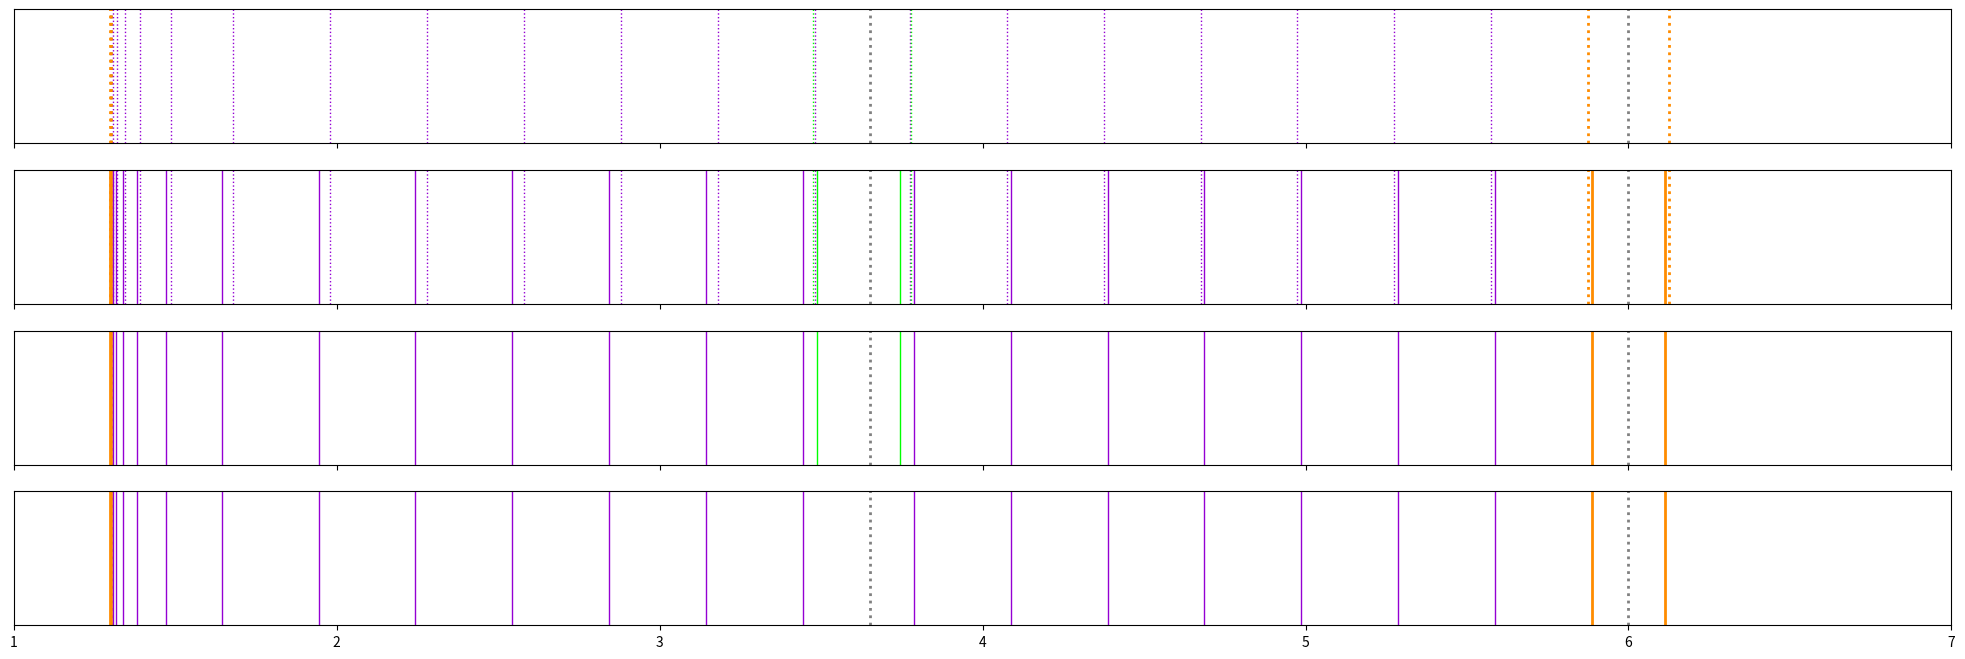
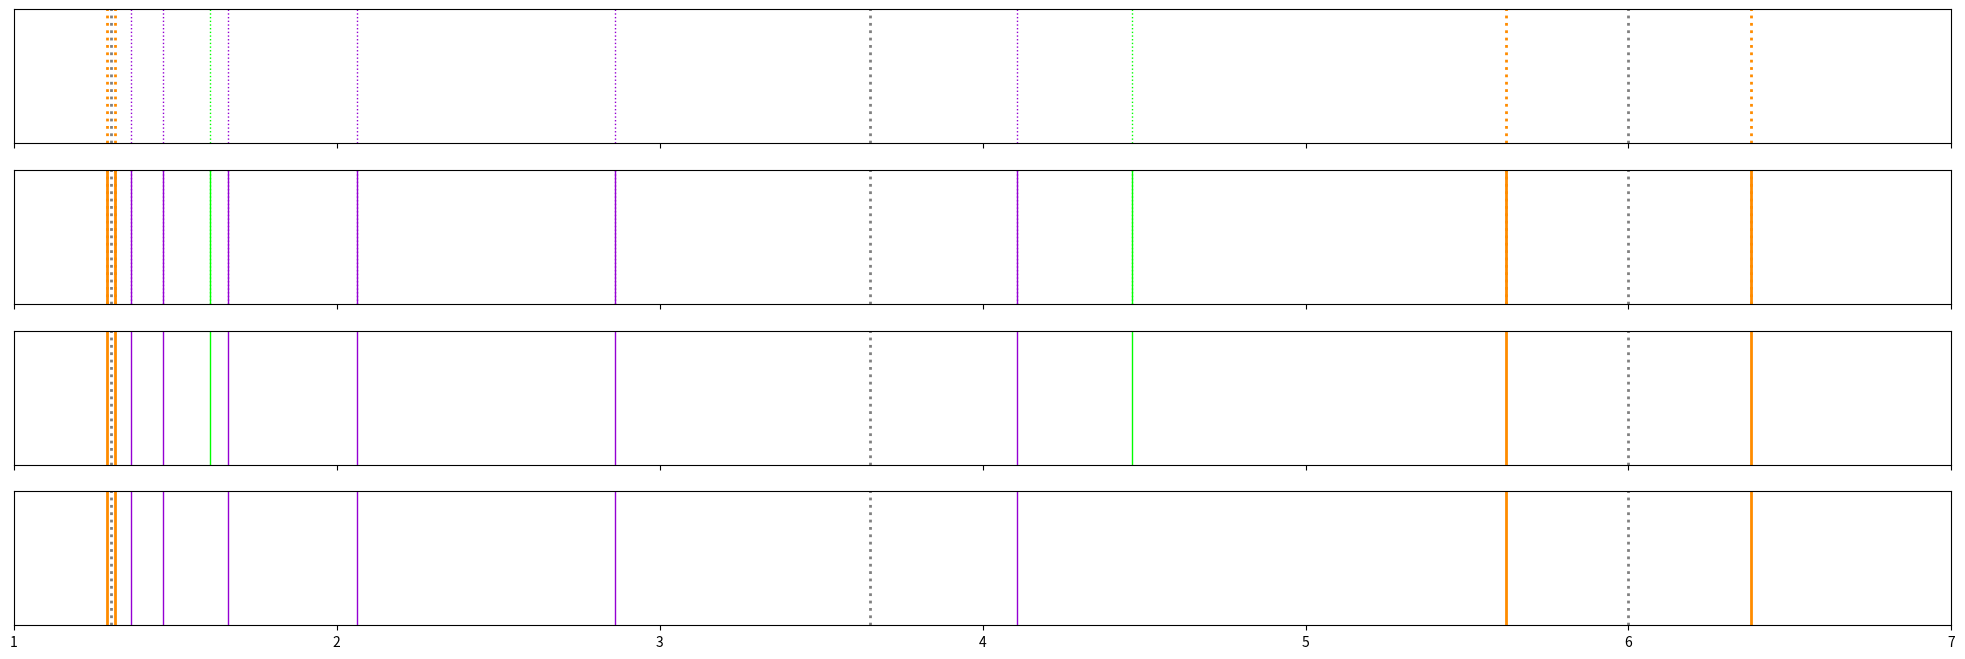
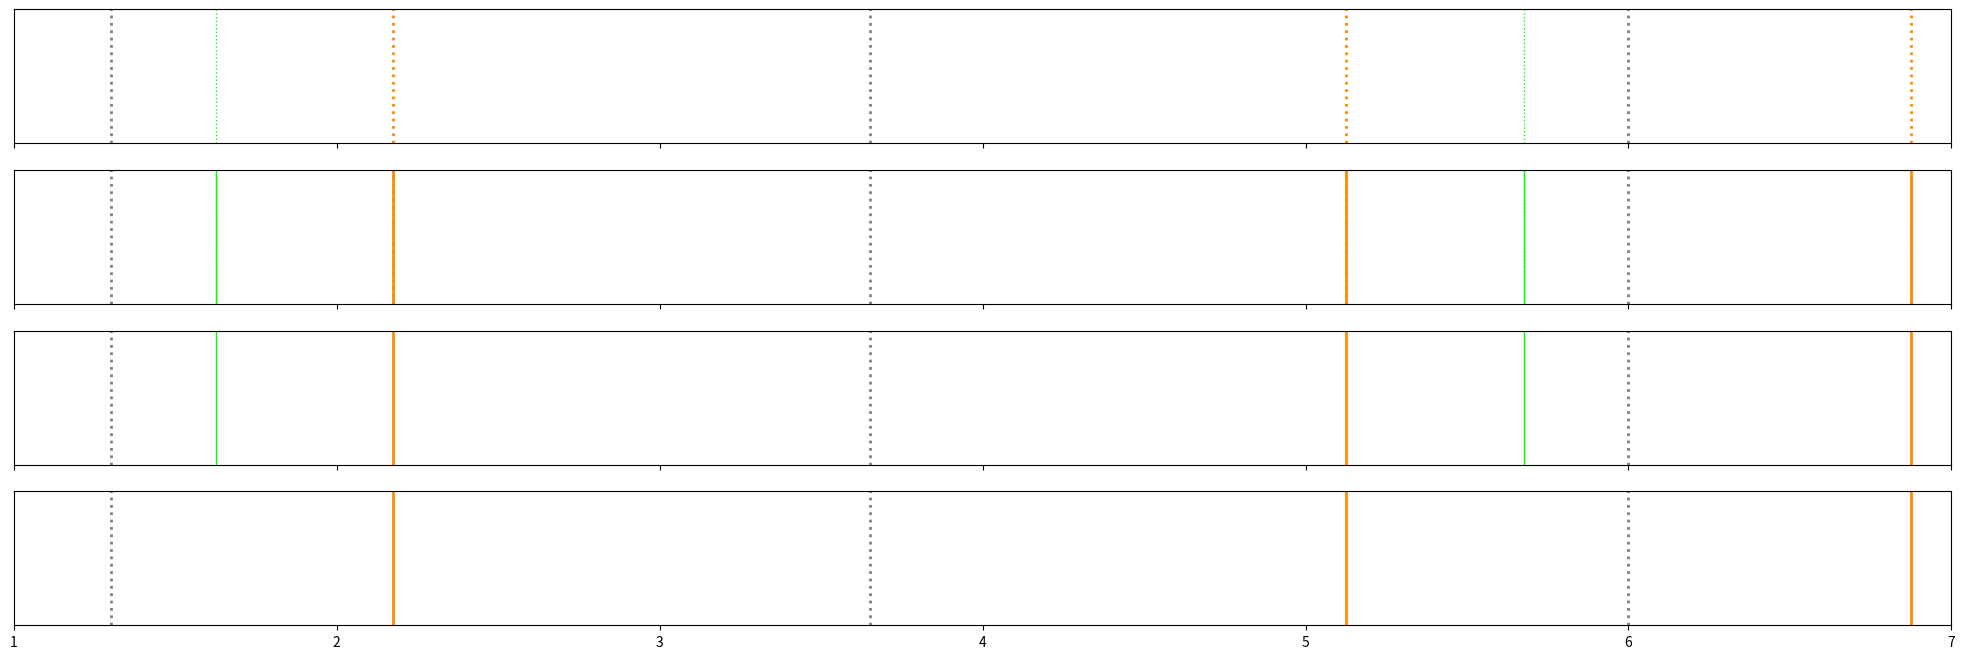

These charts were generated, in order, by the following Python code:
#!/usr/bin/python3

import numpy as np
import matplotlib.pyplot as plt



class Couple:
	"""
	Couple of lines, describe 3rds rule or 2nds rule lines around an edge.
	- x: Position of the couple (of the edge).
	- d: Distance between 2 rule lines.
	- lmbda: Factor between 2 adjacent d.
	- lz: List of lines until dmax. Z is distance between rule line and last
	  line before d = dmax. Last z line is after dmax.
	- ls: List of lines until m. S is distance between rule line and m. Last
	  s line is after m.
	"""
	lmbda: float = 2
	x: float
	d: float
	lz: np.array(float) = []
	ls: np.array(float) = []

	def __init__(self, x: float, d: float, dmax: float, s: float):
		self.x = x
		self.d = d
		self.find_lz(dmax)
		self.find_ls(dmax, s)

	def find_dmax(self, dmax: float) -> float:
		if np.size(self.lz) <= np.size(self.ls): 
			return dmax
		else:
			return self.lz[np.size(self.ls)-1] - self.lz[np.size(self.ls)-2]

	def find_lz(self, dmax: float):
		self.lz = Interval.find_lz(self.d, self.lmbda, dmax)

	def find_ls(self, dmax: float, s: float):
		self.ls = Interval.find_ls(self.d, self.lmbda, dmax, s)

	def adjust_d(self, dmax: float, s: float, lmin: float) -> bool:
		self.d, error = Interval.adjust_d(self, dmax, s, lmin)
		self.find_lz(dmax)
		self.find_ls(dmax, s)
		return error

class Interval:
	"""
	- dmax: Local maximal distance between 2 adjacent lines.
	- lmin: Local minimum of lines.
	- m: Middle between c1.x and c2.x.
	- s: Distance between c1.x and c2.x (or c1 and c2?).
	"""

	def __init__(self,
		dmax: float,
		lmin: int,
		c1_x: float,
		c1_d: float,
		c2_x: float,
		c2_d: float
	):
		self.dmax_init: float = dmax
		self.lmin: int = lmin
		self.m: float = (c1_x + c2_x) / 2
		self.s: float = abs(c1_x - c2_x) / 2 # TODO between x or x + d/2 ?

		self.c1_init: Couple = Couple(c1_x, c1_d, self.dmax_init, self.s)
		self.c2_init: Couple = Couple(c2_x, c2_d, self.dmax_init, self.s)

		self.dmax_solved: float = self.find_dmax(self.c1_init, self.c2_init, self.dmax_init)

		self.c1_solved: Couple = Couple(c1_x, c1_d, self.dmax_solved, self.s)
		self.c2_solved: Couple = Couple(c2_x, c2_d, self.dmax_solved, self.s)

	@staticmethod
	def find_lz(d: float, lmbda: float, dmax: float) -> np.array(float):
		if lmbda == 1:
			return [float('inf')]

		z = 0
		lz: np.array = []
		current_d = d
		while current_d < dmax:
			current_d *= lmbda
			if current_d < dmax:
				z += current_d
				lz = np.append(lz, z)

		return lz

	@staticmethod
	def find_ls(d: float, lmbda: float, dmax: float, s: float) -> np.array(float):
		current_s = 0
		ls: np.array = []
		current_d = d
		while current_s < s:
			if current_d < dmax:
				current_d *= lmbda
				if current_d > dmax:
					current_d = dmax
			current_s += current_d
			ls = np.append(ls, current_s)

		return ls

	@staticmethod
	def find_dmax(c1: Couple, c2: Couple, dmax: float) -> float:
		c1_dmax = Couple.find_dmax(c1, dmax)
		c2_dmax = Couple.find_dmax(c2, dmax)
		if c1_dmax > c2_dmax:
			return c1_dmax
		else:
			return c2_dmax

	@staticmethod
	def adjust_d(c: Couple, dmax: float, s: float, lmin: float) -> [float, bool]:
		step = 1000
		d = c.d

		current_lz = c.lz
		current_ls = c.ls

		print("\nd : ", d)
		counter = 0
		error = False
		while(np.size(current_lz) > np.size(current_ls) or current_ls[-1] < lmin):
			d -= d / step
			current_lz = Interval.find_lz(d, c.lmbda, dmax)
			current_ls = Interval.find_ls(d, c.lmbda, dmax, s)
			print("d : ", d)

			counter += 1
			if counter >= 100:
				print("WARNING: adjusting d is not enough (" + str(np.size(current_ls)) + " lines)")
				error = True
				break

		return d, error

	def solve(self):
		# TODO
		# adjust d↓ to satisfy z <= s & ls >= lmin
		# TODO.2 ^^^ why this condition??
		# TODO.2 adjust d↓ to satisfy also ls[-1] = m || R.ls[-1] - L.ls[-1] = dmax_solved ???
		# TODO.2 or between dmax and dmax_solved?
		# adjust lambda↓ to satisfy ls[-1] = m || R.ls[-1] L.ls[-1] = dmax_solved
		self.c1_solved.adjust_d(self.dmax_solved, self.s, self.lmin)
		self.c2_solved.adjust_d(self.dmax_solved, self.s, self.lmin)



class Scene:
	"""
	- positions (edges + middle)
	- rule lines
	- initial fill lines
	- initial stop lines
	- solved fill lines
	- solved stop lines
	"""

	def __init__(self):
		self.position_lines: np.array = []
		self.initial_rule_lines: np.array = []
		self.initial_fill_lines: np.array = []
		self.initial_stop_lines: np.array = []
		self.solved_rule_lines: np.array = []
		self.solved_fill_lines: np.array = []
		self.solved_stop_lines: np.array = []

	def __iadd__(self, other):
		self.position_lines = np.append(self.position_lines, other.position_lines)
		self.initial_rule_lines = np.append(self.initial_rule_lines, other.initial_rule_lines)
		self.initial_fill_lines = np.append(self.initial_fill_lines, other.initial_fill_lines)
		self.initial_stop_lines = np.append(self.initial_stop_lines, other.initial_stop_lines)
		self.solved_rule_lines = np.append(self.solved_rule_lines, other.solved_rule_lines)
		self.solved_fill_lines = np.append(self.solved_fill_lines, other.solved_fill_lines)
		self.solved_stop_lines = np.append(self.solved_stop_lines, other.solved_stop_lines)
		return self

	def append_position_lines(self, position_lines: np.array):
		self.position_lines = np.append(self.position_lines, position_lines)

	def append_initial_rule_lines(self, initial_rule_lines: np.array):
		self.initial_rule_lines = np.append(self.initial_rule_lines, initial_rule_lines)

	def append_initial_fill_lines(self, initial_fill_lines: np.array):
		self.initial_fill_lines = np.append(self.initial_fill_lines, initial_fill_lines)

	def append_initial_stop_lines(self, initial_stop_lines: np.array):
		self.initial_stop_lines = np.append(self.initial_stop_lines, initial_stop_lines)

	def append_solved_rule_lines(self, solved_rule_lines: np.array):
		self.solved_rule_lines = np.append(self.solved_rule_lines, solved_rule_lines)

	def append_solved_fill_lines(self, solved_fill_lines: np.array):
		self.solved_fill_lines = np.append(self.solved_fill_lines, solved_fill_lines)

	def append_solved_stop_lines(self, solved_stop_lines: np.array):
		self.solved_stop_lines = np.append(self.solved_stop_lines, solved_stop_lines)

def to_scene(i: Interval) -> Scene:
	s = Scene()

	c1_x = i.c1_init.x
	c2_x = i.c2_init.x
	c1_init_pos = c1_x + i.c1_init.d/2
	c2_init_pos = c2_x - i.c2_init.d/2

	s.append_position_lines([c1_x, i.m, c2_x])
	s.append_initial_rule_lines([c1_x - i.c1_init.d/2, c1_x + i.c1_init.d/2])
	s.append_initial_rule_lines([c2_x - i.c2_init.d/2, c2_x + i.c2_init.d/2])
#	s.append_initial_stop_lines([i.c1_init.ls[-1]] if np.size(i.c1_init.ls) >= 1 else [])
	if np.size(i.c1_init.ls) >= 1:
		s.append_initial_stop_lines([c1_init_pos + i.c1_init.ls[-1]])
	if np.size(i.c2_init.ls) >= 1:
		s.append_initial_stop_lines([c2_init_pos - i.c2_init.ls[-1]])
	if np.size(i.c1_init.ls) >= 2:
		s.append_initial_fill_lines(c1_init_pos + i.c1_init.ls[:-1])
	if np.size(i.c2_init.ls) >= 2:
		s.append_initial_fill_lines(c2_init_pos - i.c2_init.ls[:-1])

	c1_solved_pos = c1_x + i.c1_solved.d/2
	c2_solved_pos = c2_x - i.c2_solved.d/2
	s.append_solved_rule_lines([c1_x - i.c1_solved.d/2, c1_x + i.c1_solved.d/2])
	s.append_solved_rule_lines([c2_x - i.c2_solved.d/2, c2_x + i.c2_solved.d/2])
	if np.size(i.c1_solved.ls) >= 1:
		s.append_solved_stop_lines([c1_solved_pos + i.c1_solved.ls[-1]])
	if np.size(i.c2_solved.ls) >= 1:
		s.append_solved_stop_lines([c2_solved_pos - i.c2_solved.ls[-1]])
	if np.size(i.c1_solved.ls) >= 2:
		s.append_solved_fill_lines(c1_solved_pos + i.c1_solved.ls[:-1])
	if np.size(i.c2_solved.ls) >= 2:
		s.append_solved_fill_lines(c2_solved_pos - i.c2_solved.ls[:-1])

	return s

def plot_matplotlib(
	axs,
	scene: Scene,
	show_initial_lines: bool = True,
	show_solved_lines: bool = True,
	show_stop_lines: bool = True
):
	axs[plot_matplotlib.plot_counter].set_xlim(1, 7)
	axs[plot_matplotlib.plot_counter].tick_params(
		axis='y',
		which='both',
		right=False,
		left=False,
		labelleft=False)

	for line in scene.position_lines:
		axs[plot_matplotlib.plot_counter].axvline(
			x=line,
			color="grey",
			linestyle="dotted",
			linewidth=2)

	if show_initial_lines:
		for line in scene.initial_rule_lines:
			axs[plot_matplotlib.plot_counter].axvline(
				x=line,
				color="darkorange",
				linestyle="dotted",
				linewidth=2)
		for line in scene.initial_fill_lines:
			axs[plot_matplotlib.plot_counter].axvline(
				x=line,
				color="darkviolet",
				linestyle="dotted",
				linewidth=1)
		if show_stop_lines:
			for line in scene.initial_stop_lines:
				axs[plot_matplotlib.plot_counter].axvline(
					x=line,
					color="lime",
					linestyle="dotted",
					linewidth=1)

	if show_solved_lines:
		for line in scene.solved_rule_lines:
			axs[plot_matplotlib.plot_counter].axvline(
				x=line,
				color="darkorange",
				linestyle="solid",
				linewidth=2)
		for line in scene.solved_fill_lines:
			axs[plot_matplotlib.plot_counter].axvline(
				x=line,
				color="darkviolet",
				linestyle="solid",
				linewidth=1)
		if show_stop_lines:
			for line in scene.solved_stop_lines:
				axs[plot_matplotlib.plot_counter].axvline(
					x=line,
					color="lime",
					linestyle="solid",
					linewidth=1)
	plot_matplotlib.plot_counter += 1
plot_matplotlib.plot_counter = 0

def draw_scene(
	s: Scene,
	title: str = ""
):
	fig = plt.figure(draw_scene.fig_counter, figsize=(25, 8))
	axs = fig.subplots(4, 1, sharex=True)
	fig.suptitle(title, fontsize=16)

	plot_matplotlib(axs, s, show_solved_lines=False)
	plot_matplotlib(axs, s)
	plot_matplotlib(axs, s, show_initial_lines=False)
	plot_matplotlib(axs, s, show_initial_lines=False, show_stop_lines=False)

	plt.show()

	plot_matplotlib.plot_counter = 0
	draw_scene.fig_counter += 1
draw_scene.fig_counter = 1

def try_scene(
	title: str = "",
	dmax: float = 0,
	lmin: int = 0,
	c1_x: float = 0,
	c1_d_div: float = 0,
	c2_x: float = 0,
	c2_d_div: float = 0
):
	i = Interval(
		dmax,
		lmin,
		c1_x, dmax / c1_d_div,
		c2_x, dmax / c2_d_div)

	i.solve()
	draw_scene(to_scene(i), title)



if __name__ == "__main__":
	try_scene(
		dmax=0.3,
		lmin=7,
		c1_x=1.3, c1_d_div=100,
		c2_x=6.0, c2_d_div=1.2)

	try_scene(
		dmax=2.5,
		lmin=2,
		c1_x=1.3, c1_d_div=100,
		c2_x=6.0, c2_d_div=3.3)

	try_scene(
		dmax=3.5,
		lmin=2,
		c1_x=1.3, c1_d_div=2,
		c2_x=6.0, c2_d_div=2)
